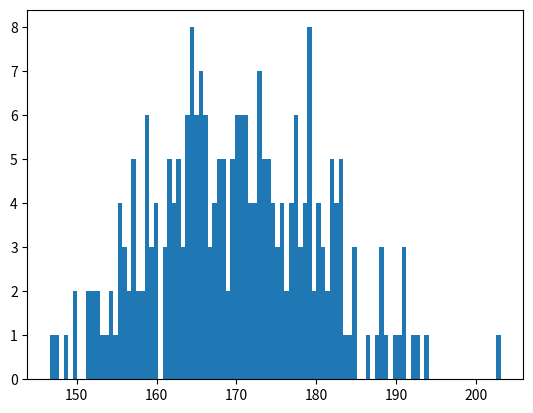

Generate this figure with matplotlib:
import numpy as np
import matplotlib.pyplot as plt

speed = [99, 86, 87, 88, 86, 103, 87, 94, 78, 77, 85, 86]

x = np.std(speed)
a = np.random.normal(170, 10, 250)
b = np.random.uniform(5, 1, 100000)

plt.hist(a,100)
plt.show()